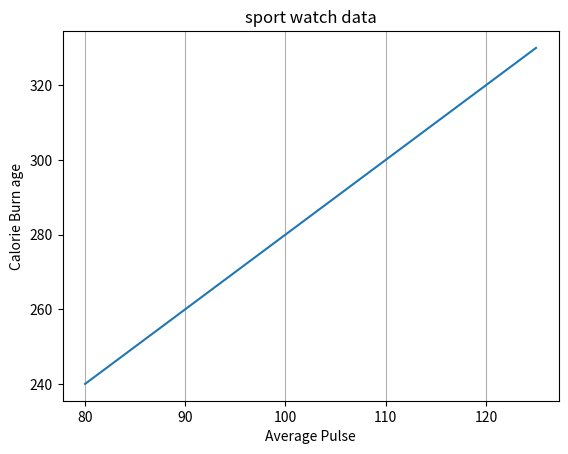

The matplotlib source for this figure:
import numpy as np
import matplotlib.pyplot as plt

x = np.array([80, 85, 90, 95, 100, 105, 110, 115, 120, 125])
y = np.array([240, 250, 260, 270, 280, 290, 300, 310, 320, 330])

plt.plot(x, y)
plt.title("sport watch data")
plt.xlabel("Average Pulse")
plt.ylabel("Calorie Burn age")
plt.grid(axis='x')
plt.show()